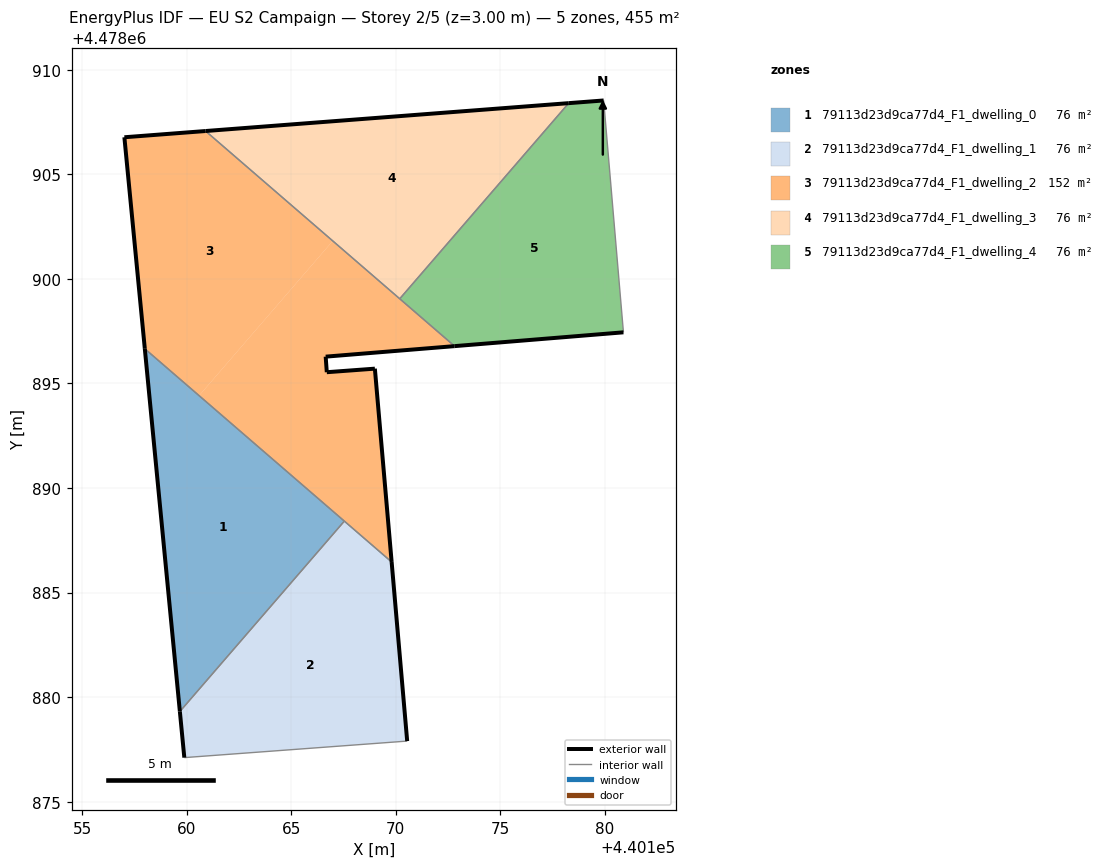
=== STOREY PLAN SPEC (per zone: floor XY polygon, exterior-wall plan segments, windows/doors) ===
zone 1: 79113d23d9ca77d4_F1_dwelling_0  (75.8 m²)
  floor: (440159.67, 4478879.31) (440167.54, 4478888.41) (440158.00, 4478896.66)
  exterior wall: (440159.67, 4478879.31) – (440158.00, 4478896.66)  [17.4 m]
  interior walls: 2
zone 2: 79113d23d9ca77d4_F1_dwelling_1  (75.8 m²)
  floor: (440170.54, 4478877.90) (440169.80, 4478886.46) (440167.54, 4478888.41) (440159.67, 4478879.31) (440159.89, 4478877.11)
  exterior wall: (440169.80, 4478886.46) – (440170.54, 4478877.90)  [8.6 m]
  exterior wall: (440159.89, 4478877.11) – (440159.67, 4478879.31)  [2.2 m]
  interior walls: 3
zone 3: 79113d23d9ca77d4_F1_dwelling_2  (151.7 m²)
  floor: (440160.59, 4478894.41) (440166.98, 4478901.81) (440160.90, 4478907.07) (440157.02, 4478906.77) (440158.00, 4478896.66)
  floor: (440169.80, 4478886.46) (440169.00, 4478895.70) (440166.70, 4478895.53) (440166.65, 4478896.28) (440172.81, 4478896.78) (440166.98, 4478901.81) (440160.59, 4478894.41)
  exterior wall: (440166.70, 4478895.53) – (440169.00, 4478895.70)  [2.3 m]
  exterior wall: (440169.00, 4478895.70) – (440169.80, 4478886.46)  [9.3 m]
  exterior wall: (440158.00, 4478896.66) – (440157.02, 4478906.77)  [10.2 m]
  exterior wall: (440157.02, 4478906.77) – (440160.90, 4478907.07)  [3.9 m]
  exterior wall: (440172.81, 4478896.78) – (440166.65, 4478896.28)  [6.2 m]
  exterior wall: (440166.65, 4478896.28) – (440166.70, 4478895.53)  [0.7 m]
  interior walls: 4
zone 4: 79113d23d9ca77d4_F1_dwelling_3  (75.8 m²)
  floor: (440170.19, 4478899.04) (440178.27, 4478908.40) (440160.90, 4478907.07)
  exterior wall: (440160.90, 4478907.07) – (440178.27, 4478908.40)  [17.4 m]
  interior walls: 2
zone 5: 79113d23d9ca77d4_F1_dwelling_4  (75.8 m²)
  floor: (440180.88, 4478897.44) (440179.94, 4478908.53) (440178.27, 4478908.40) (440170.19, 4478899.04) (440172.81, 4478896.78)
  exterior wall: (440178.27, 4478908.40) – (440179.94, 4478908.53)  [1.7 m]
  exterior wall: (440180.88, 4478897.44) – (440172.81, 4478896.78)  [8.1 m]
  interior walls: 3

=== DERIVED (storey summary) ===
Building: EU S2 Campaign
Storey: 2 of 5  (floor level z = 3.00 m)
Storey gross floor area: 455.0 m²
Zones on this storey: 5
  - 79113d23d9ca77d4_F1_dwelling_0: floor 75.8 m²; exterior wall 17.4 m (52.3 m²); WWR 0.0%
  - 79113d23d9ca77d4_F1_dwelling_1: floor 75.8 m²; exterior wall 10.8 m (32.4 m²); WWR 0.0%
  - 79113d23d9ca77d4_F1_dwelling_2: floor 151.7 m²; exterior wall 32.6 m (97.7 m²); WWR 0.0%
  - 79113d23d9ca77d4_F1_dwelling_3: floor 75.8 m²; exterior wall 17.4 m (52.2 m²); WWR 0.0%
  - 79113d23d9ca77d4_F1_dwelling_4: floor 75.8 m²; exterior wall 9.8 m (29.3 m²); WWR 0.0%
Zone adjacency (shared interzone walls):
  - 79113d23d9ca77d4_F1_dwelling_0 ↔ 79113d23d9ca77d4_F1_dwelling_1
  - 79113d23d9ca77d4_F1_dwelling_0 ↔ 79113d23d9ca77d4_F1_dwelling_2
  - 79113d23d9ca77d4_F1_dwelling_1 ↔ 79113d23d9ca77d4_F1_dwelling_2
  - 79113d23d9ca77d4_F1_dwelling_2 ↔ 79113d23d9ca77d4_F1_dwelling_3
  - 79113d23d9ca77d4_F1_dwelling_2 ↔ 79113d23d9ca77d4_F1_dwelling_4
  - 79113d23d9ca77d4_F1_dwelling_3 ↔ 79113d23d9ca77d4_F1_dwelling_4